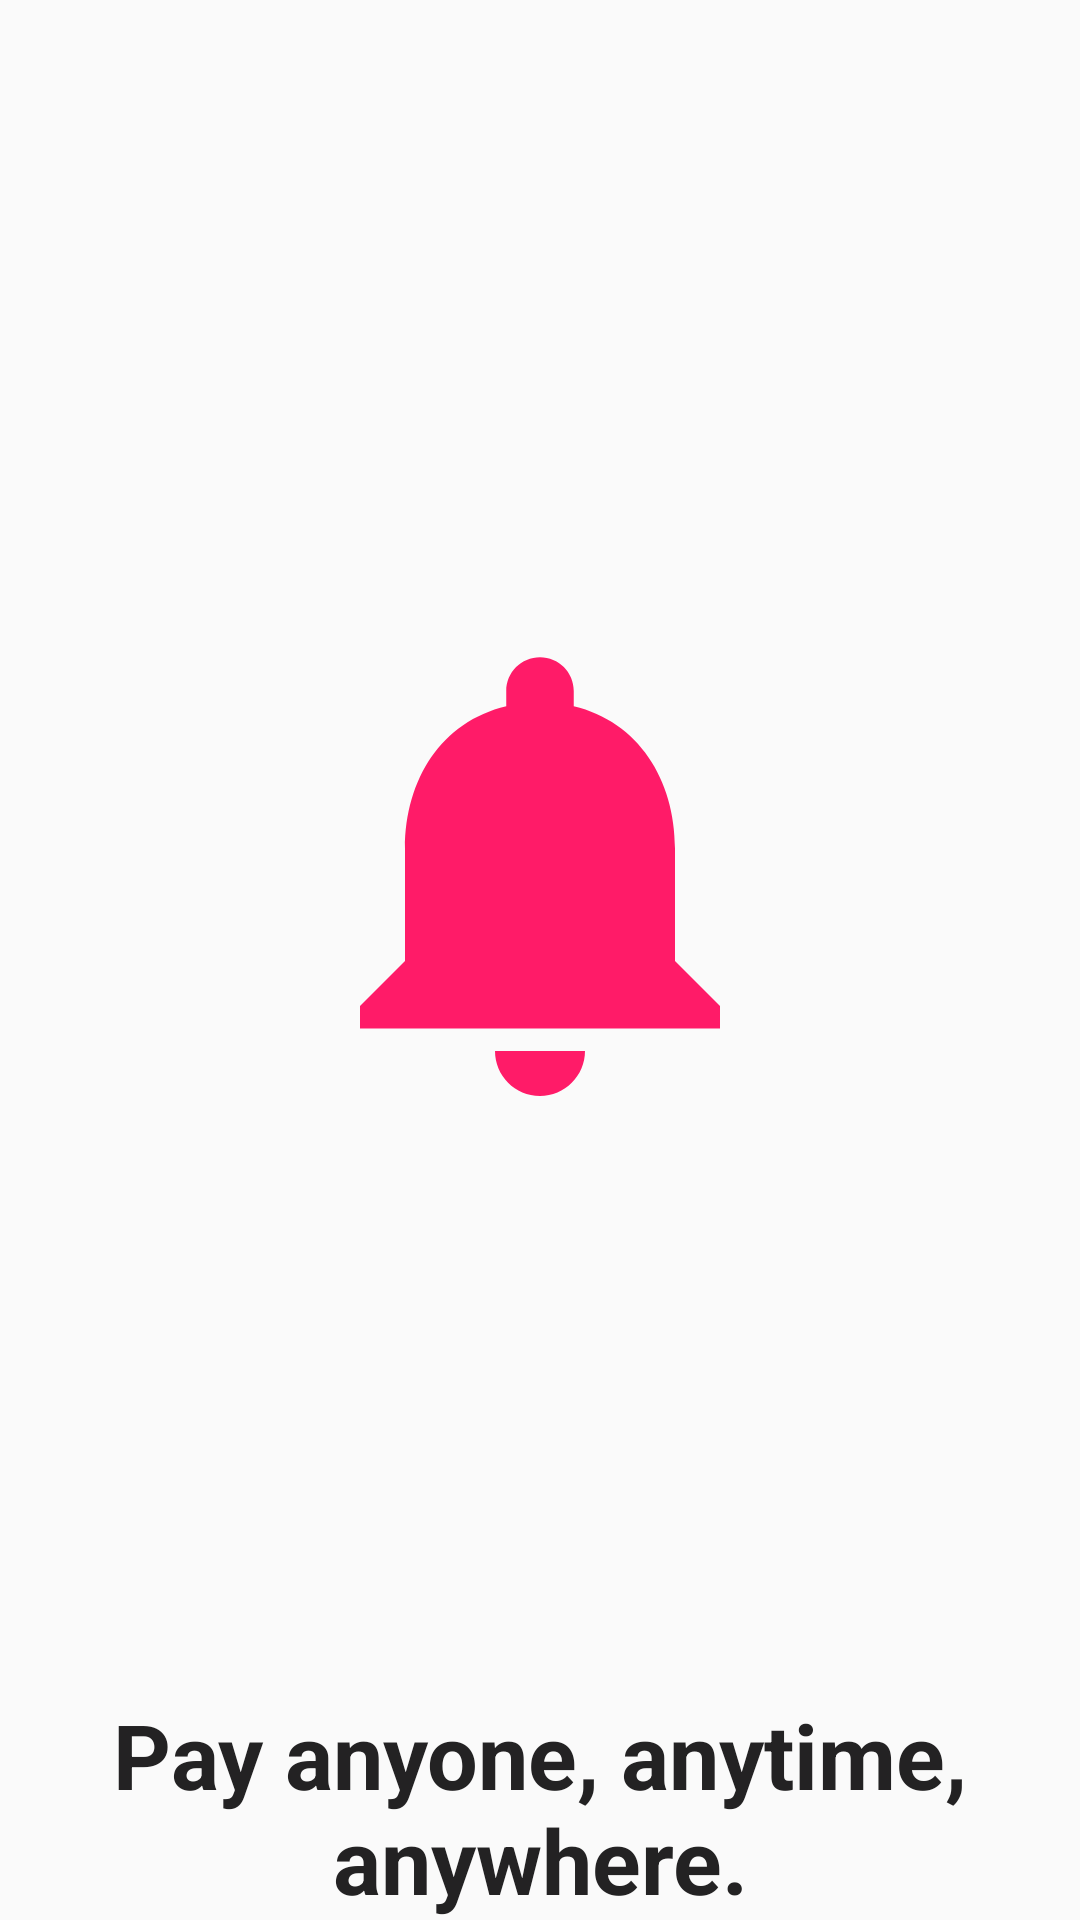

Here is an Android app screen rendered from its layout file. Give the layout XML and the strings, colors and styles it references.
<!-- AndroidManifest.xml: application theme AppTheme -->
<!-- res/layout/fragment_welcome_three.xml -->
<?xml version="1.0" encoding="utf-8"?>
<androidx.constraintlayout.widget.ConstraintLayout xmlns:android="http://schemas.android.com/apk/res/android"
    xmlns:app="http://schemas.android.com/apk/res-auto"
    xmlns:tools="http://schemas.android.com/tools"
    android:layout_width="match_parent"
    android:layout_height="wrap_content">


    <TextView
        android:id="@+id/tv_fragment_pager_three"
        android:layout_width="0dp"
        android:layout_height="wrap_content"
        android:layout_marginStart="16dp"
        android:layout_marginEnd="16dp"
        android:text="@string/welcome_text_three"
        android:textAlignment="center"
        android:textColor="@color/colorBlack"
        android:textSize="30sp"
        android:textStyle="bold"
        app:layout_constraintBottom_toBottomOf="parent"
        app:layout_constraintEnd_toEndOf="parent"
        app:layout_constraintStart_toStartOf="parent" />

    <ImageView
        android:id="@+id/iv_welcome_three"
        android:layout_width="180dp"
        android:layout_height="180dp"
        android:layout_marginStart="32dp"
        android:layout_marginTop="24dp"
        android:layout_marginEnd="32dp"
        android:layout_marginBottom="8dp"
        android:contentDescription="@string/welcome_text_three"
        app:layout_constraintBottom_toTopOf="@+id/tv_fragment_pager_three"
        app:layout_constraintDimensionRatio="w,1:1"
        app:layout_constraintEnd_toEndOf="parent"
        app:layout_constraintStart_toStartOf="parent"
        app:layout_constraintTop_toTopOf="parent"
        app:srcCompat="@drawable/ic_notifications_24dp" />
</androidx.constraintlayout.widget.ConstraintLayout>
<!-- resources referenced by this layout -->
<resources>
  <color name="colorBlack">#232223</color>
  <!-- drawable ic_notifications_24dp (drawable) -->
  <vector android:height="24dp" android:tint="#FF1B68"
      android:viewportHeight="24.0" android:viewportWidth="24.0"
      android:width="24dp" xmlns:android="http://schemas.android.com/apk/res/android">
      <path android:fillColor="#FF000000" android:pathData="M12,22c1.1,0 2,-0.9 2,-2h-4c0,1.1 0.89,2 2,2zM18,16v-5c0,-3.07 -1.64,-5.64 -4.5,-6.32L13.5,4c0,-0.83 -0.67,-1.5 -1.5,-1.5s-1.5,0.67 -1.5,1.5v0.68C7.63,5.36 6,7.92 6,11v5l-2,2v1h16v-1l-2,-2z"/>
  </vector>
  <string name="welcome_text_three">Pay anyone, anytime, anywhere.</string>
  <style name="AppTheme" parent="Theme.AppCompat.Light.NoActionBar">
          
          <item name="colorPrimary">@color/colorPrimary</item>
          <item name="colorPrimaryDark">@color/colorPrimaryDark</item>
          <item name="colorAccent">@color/colorAccent</item>
      </style>
  <color name="colorPrimary">#3F51B5</color>
  <color name="colorPrimaryDark">#303F9F</color>
  <color name="colorAccent">#ff1b68</color>
</resources>
